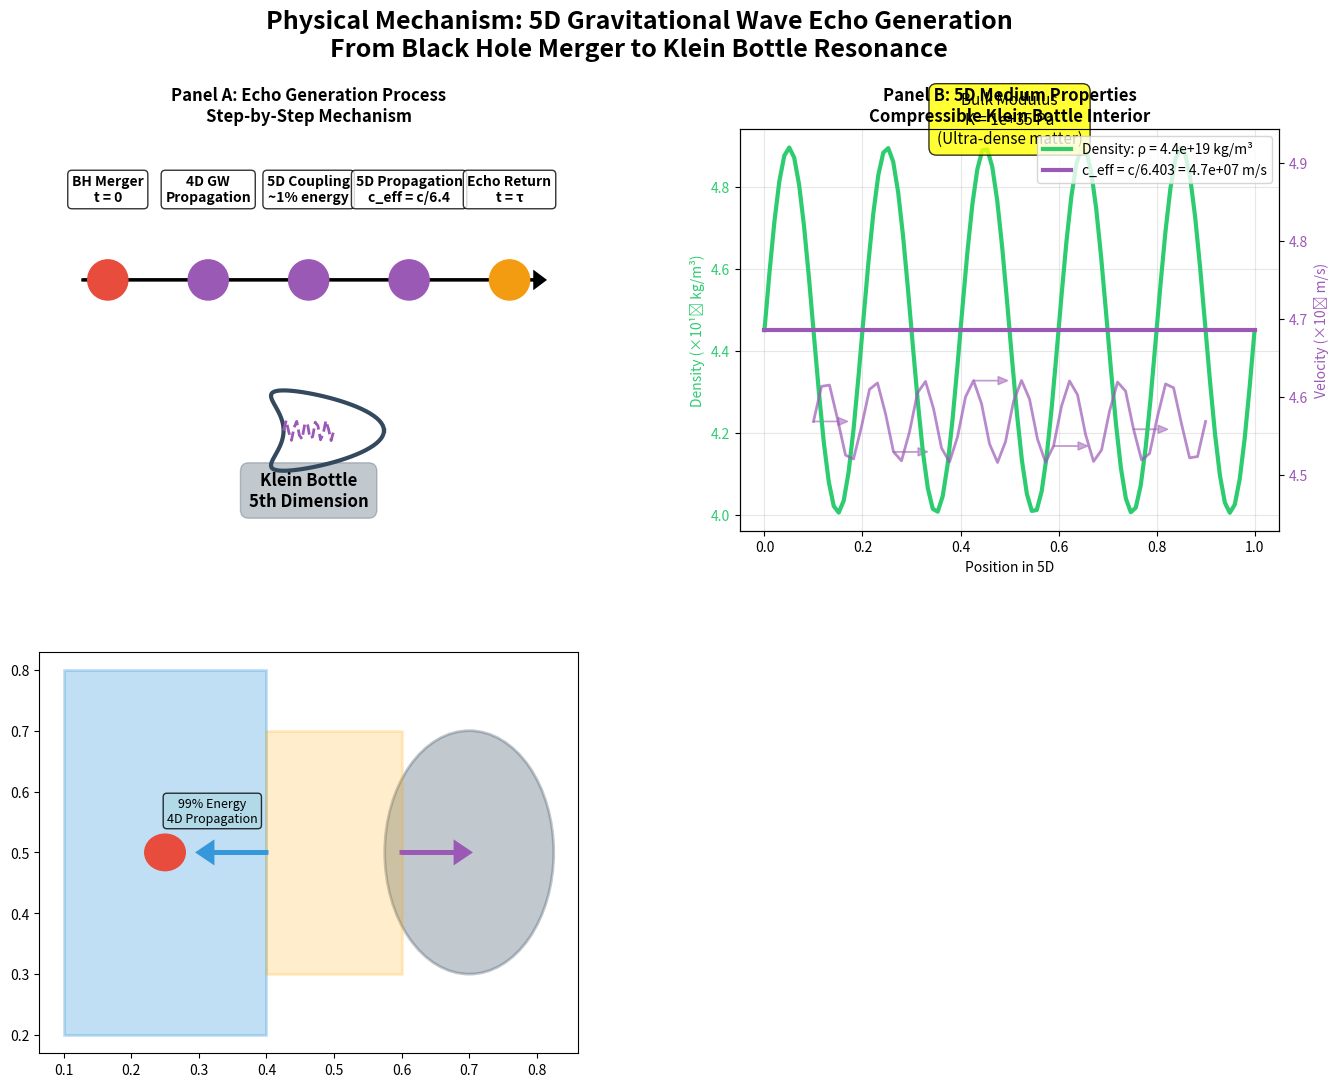

Recreate this plot in Python. (Note: this script raises an exception after producing the figure.)
#!/usr/bin/env python3
"""
Physical Mechanism Diagram for Paper I v2.0
Shows how gravitational wave echoes are generated in 5D Klein bottle
"""

import numpy as np
import matplotlib.pyplot as plt
import matplotlib.gridspec as gridspec
import matplotlib.patches as patches
from matplotlib.patches import FancyBboxPatch, Circle, Arrow
import os

# Set up the figure
fig = plt.figure(figsize=(16, 12))
gs = gridspec.GridSpec(2, 2, figure=fig, hspace=0.3, wspace=0.3)

# Color scheme
colors = {
    'merger': '#E74C3C',        # Red
    'gw_4d': '#3498DB',         # Blue  
    'gw_5d': '#9B59B6',         # Purple
    'echo': '#F39C12',          # Orange
    'medium': '#2ECC71',        # Green
    'klein': '#34495E',         # Dark gray
    'detector': '#E67E22'       # Dark orange
}

# Main title
fig.suptitle('Physical Mechanism: 5D Gravitational Wave Echo Generation\n' + 
             r'From Black Hole Merger to Klein Bottle Resonance', 
             fontsize=18, fontweight='bold')

# ============================================================================
# Panel A: 5D Wave Propagation Process
# ============================================================================
ax1 = fig.add_subplot(gs[0, 0])
ax1.set_aspect('equal')

# Draw the process timeline
timeline_y = 0.5
process_steps = [
    (0.1, 'BH Merger\nt = 0'),
    (0.3, '4D GW\nPropagation'),
    (0.5, '5D Coupling\n~1% energy'),
    (0.7, '5D Propagation\nc_eff = c/6.4'),
    (0.9, 'Echo Return\nt = τ')
]

# Draw timeline
ax1.arrow(0.05, timeline_y, 0.9, 0, head_width=0.03, head_length=0.02, 
         fc='black', ec='black', linewidth=2)

# Add process steps
for i, (x, label) in enumerate(process_steps):
    # Draw step marker
    circle = Circle((x, timeline_y), 0.04, color=colors['merger'] if i == 0 
                   else colors['echo'] if i == 4 else colors['gw_5d'], 
                   zorder=3)
    ax1.add_patch(circle)
    
    # Add label
    ax1.text(x, timeline_y + 0.15, label, ha='center', va='bottom', 
            fontsize=10, fontweight='bold',
            bbox=dict(boxstyle='round,pad=0.3', facecolor='white', alpha=0.8))

# Add Klein bottle representation
klein_center = (0.5, 0.2)
klein_width, klein_height = 0.3, 0.15

# Klein bottle as figure-8
theta = np.linspace(0, 2*np.pi, 100)
klein_x = klein_center[0] + 0.1 * np.cos(theta) + 0.05 * np.cos(2*theta)
klein_y = klein_center[1] + 0.08 * np.sin(theta)
ax1.plot(klein_x, klein_y, color=colors['klein'], linewidth=3)

# Add 5D propagation path
path_x = np.linspace(0.45, 0.55, 20)
path_y = klein_center[1] + 0.02 * np.sin(10 * np.pi * (path_x - 0.45) / 0.1)
ax1.plot(path_x, path_y, color=colors['gw_5d'], linewidth=2, linestyle='--')

# Add annotations
ax1.text(0.5, 0.05, 'Klein Bottle\n5th Dimension', ha='center', 
         fontsize=12, fontweight='bold',
         bbox=dict(boxstyle='round,pad=0.5', facecolor=colors['klein'], 
                  alpha=0.3, edgecolor=colors['klein']))

ax1.set_title('Panel A: Echo Generation Process\nStep-by-Step Mechanism', 
              fontweight='bold')
ax1.set_xlim(0, 1)
ax1.set_ylim(0, 0.8)
ax1.axis('off')

# ============================================================================
# Panel B: Compressible Medium Properties
# ============================================================================
ax2 = fig.add_subplot(gs[0, 1])

# Medium parameters
rho_5d = 4.45e19  # kg/m³
K = 1e35         # Pa
c = 3e8          # m/s
c_eff = c / 6.403

# Create visualization of medium properties
x = np.linspace(0, 1, 100)

# Density variation (conceptual)
density_profile = rho_5d * (1 + 0.1 * np.sin(10 * np.pi * x))

# Plot density
ax2_twin = ax2.twinx()
line1 = ax2.plot(x, density_profile/1e19, color=colors['medium'], linewidth=3,
                label=f'Density: ρ = {rho_5d:.1e} kg/m³')

# Effective velocity
velocity_profile = c_eff * np.ones_like(x)
line2 = ax2_twin.plot(x, velocity_profile/1e7, color=colors['gw_5d'], linewidth=3,
                     label=f'c_eff = c/6.403 = {c_eff:.1e} m/s')

# Add bulk modulus annotation
ax2.text(0.5, rho_5d/1e19 * 1.1, f'Bulk Modulus\nK = {K:.0e} Pa\n(Ultra-dense matter)', 
         ha='center', va='bottom', fontsize=11,
         bbox=dict(boxstyle='round,pad=0.5', facecolor='yellow', alpha=0.8))

# Add wave propagation illustration
wave_x = np.linspace(0.1, 0.9, 50)
wave_y = rho_5d/1e19 * 0.95 + 0.1 * np.sin(20 * np.pi * wave_x)
ax2.plot(wave_x, wave_y, color=colors['gw_5d'], linewidth=2, alpha=0.7)

# Add arrows showing wave direction
for i in range(0, len(wave_x), 10):
    ax2.arrow(wave_x[i], wave_y[i], 0.05, 0, head_width=0.02, head_length=0.02,
             fc=colors['gw_5d'], ec=colors['gw_5d'], alpha=0.5)

ax2.set_title('Panel B: 5D Medium Properties\nCompressible Klein Bottle Interior', 
              fontweight='bold')
ax2.set_xlabel('Position in 5D')
ax2.set_ylabel('Density (×10¹⁹ kg/m³)', color=colors['medium'])
ax2_twin.set_ylabel('Velocity (×10⁷ m/s)', color=colors['gw_5d'])

# Color the y-axis labels
ax2.tick_params(axis='y', labelcolor=colors['medium'])
ax2_twin.tick_params(axis='y', labelcolor=colors['gw_5d'])

# Add combined legend
lines1, labels1 = ax2.get_legend_handles_labels()
lines2, labels2 = ax2_twin.get_legend_handles_labels()
ax2.legend(lines1 + lines2, labels1 + labels2, loc='upper right')

ax2.grid(True, alpha=0.3)

# ============================================================================
# Panel C: Coupling Mechanism 4D ↔ 5D
# ============================================================================
ax3 = fig.add_subplot(gs[1, 0])

# Draw 4D spacetime (left side)
spacetime_4d = patches.Rectangle((0.1, 0.2), 0.3, 0.6, 
                                linewidth=2, edgecolor=colors['gw_4d'], 
                                facecolor=colors['gw_4d'], alpha=0.3)
ax3.add_patch(spacetime_4d)

# Draw 5D Klein bottle (right side)
spacetime_5d = patches.Ellipse((0.7, 0.5), 0.25, 0.4, 
                              linewidth=2, edgecolor=colors['klein'], 
                              facecolor=colors['klein'], alpha=0.3)
ax3.add_patch(spacetime_5d)

# Add merger location
merger_point = Circle((0.25, 0.5), 0.03, color=colors['merger'], zorder=3)
ax3.add_patch(merger_point)

# Add coupling region
coupling_region = patches.Rectangle((0.4, 0.3), 0.2, 0.4, 
                                   linewidth=2, edgecolor='orange', 
                                   facecolor='orange', alpha=0.2)
ax3.add_patch(coupling_region)

# Add energy flow arrows
# 4D → Coupling
ax3.arrow(0.4, 0.5, -0.08, 0, head_width=0.03, head_length=0.02,
         fc=colors['gw_4d'], ec=colors['gw_4d'], linewidth=3)
ax3.text(0.32, 0.55, '99% Energy\n4D Propagation', ha='center', fontsize=9,
         bbox=dict(boxstyle='round', facecolor='lightblue', alpha=0.8))

# Coupling → 5D
ax3.arrow(0.6, 0.5, 0.08, 0, head_width=0.03, head_length=0.02,
         fc=colors['gw_5d'], ec=colors['gw_5d'], linewidth=3)
ax3.text(0.68, 0.55, '1% Energy\n5D Coupling', ha='center', fontsize=9,
         bbox=dict(boxstyle='round', facecolor='lightpurple', alpha=0.8))

# 5D → 4D (echo return)
ax3.arrow(0.6, 0.4, -0.08, 0, head_width=0.03, head_length=0.02,
         fc=colors['echo'], ec=colors['echo'], linewidth=3)
ax3.text(0.52, 0.35, 'Echo Return\n~0.1% Energy', ha='center', fontsize=9,
         bbox=dict(boxstyle='round', facecolor='lightyellow', alpha=0.8))

# Labels
ax3.text(0.25, 0.1, '4D Spacetime\n(Observable)', ha='center', fontweight='bold',
         fontsize=12, bbox=dict(boxstyle='round', facecolor=colors['gw_4d'], alpha=0.5))
ax3.text(0.7, 0.1, '5D Klein Bottle\n(Hidden)', ha='center', fontweight='bold',
         fontsize=12, bbox=dict(boxstyle='round', facecolor=colors['klein'], alpha=0.5))
ax3.text(0.5, 0.85, 'Coupling Region\nη ~ 1%', ha='center', fontweight='bold',
         fontsize=12, bbox=dict(boxstyle='round', facecolor='orange', alpha=0.5))

ax3.set_title('Panel C: 4D ↔ 5D Coupling Mechanism\nEnergy Transfer Process', 
              fontweight='bold')
ax3.set_xlim(0, 1)
ax3.set_ylim(0, 1)
ax3.axis('off')

# ============================================================================
# Panel D: Echo Detection Timeline
# ============================================================================
ax4 = fig.add_subplot(gs[1, 1])

# Time axis
t_max = 0.5
t = np.linspace(0, t_max, 1000)

# Main GW signal (simplified)
def gw_signal(t, t_merger=0, f_start=35, f_end=250):
    mask = t >= t_merger
    result = np.zeros_like(t)
    t_rel = t[mask] - t_merger
    
    # Chirp frequency evolution
    f_inst = f_start + (f_end - f_start) * (t_rel / 0.1)**3
    f_inst = np.minimum(f_inst, f_end)
    
    # Amplitude decay
    amp = np.exp(-t_rel / 0.05)
    
    # Phase evolution
    phase = 2 * np.pi * np.cumsum(f_inst) * (t[1] - t[0])
    result[mask] = amp * np.sin(phase)
    
    return result

# Echo signal
tau_echo = 0.1496
def echo_signal(t, tau=tau_echo, amp=0.01):
    mask = t >= tau
    result = np.zeros_like(t)
    t_rel = t[mask] - tau
    
    # Echo frequency (42 rad/s = 6.68 Hz)
    f_echo = 6.68
    decay = np.exp(-t_rel / 0.1)
    result[mask] = amp * decay * np.sin(2 * np.pi * f_echo * t_rel)
    
    return result

# Generate signals
h_main = gw_signal(t)
h_echo = echo_signal(t)
h_total = h_main + h_echo

# Add noise
np.random.seed(42)
noise = 0.05 * np.random.normal(0, 1, len(t))
h_observed = h_total + noise

# Plot signals
ax4.plot(t, h_observed, color='gray', alpha=0.5, linewidth=1, label='LIGO Data (with noise)')
ax4.plot(t, h_main, color=colors['gw_4d'], linewidth=2, label='Main GW Signal')
ax4.plot(t, 10*h_echo, color=colors['echo'], linewidth=2, label='Echo (×10 amplified)')

# Mark echo time
ax4.axvline(tau_echo, color=colors['echo'], linestyle='--', linewidth=2, alpha=0.7)
ax4.text(tau_echo + 0.01, 0.8, f'Echo Detection\nτ = {tau_echo} s', 
         fontsize=10, bbox=dict(boxstyle='round', facecolor='yellow', alpha=0.8))

# Mark merger time
ax4.axvline(0, color=colors['merger'], linestyle='--', linewidth=2, alpha=0.7)
ax4.text(0.01, 0.8, 'BH Merger\nt = 0', 
         fontsize=10, bbox=dict(boxstyle='round', facecolor='red', alpha=0.8))

# Add phases
phases = [
    (0, 0.05, 'Inspiral'),
    (0.05, 0.1, 'Merger'),
    (0.1, tau_echo, 'Ringdown'),
    (tau_echo, 0.3, 'Echo')
]

for i, (t_start, t_end, phase) in enumerate(phases):
    y_pos = -0.6 - 0.1 * (i % 2)
    ax4.annotate('', xy=(t_end, y_pos), xytext=(t_start, y_pos),
                arrowprops=dict(arrowstyle='<->', color='black', lw=1.5))
    ax4.text((t_start + t_end)/2, y_pos - 0.1, phase, ha='center', fontsize=9)

ax4.set_title('Panel D: Echo Detection Timeline\nFrom Merger to Echo', fontweight='bold')
ax4.set_xlabel('Time (s)')
ax4.set_ylabel('GW Strain (arbitrary units)')
ax4.legend()
ax4.grid(True, alpha=0.3)
ax4.set_xlim(0, 0.4)
ax4.set_ylim(-1, 1)

# Save the figure
figures_dir = 'figures'
os.makedirs(figures_dir, exist_ok=True)

plt.tight_layout()
plt.savefig(f'{figures_dir}/figure_4_physical_mechanism.png', 
            dpi=300, bbox_inches='tight', facecolor='white')
plt.savefig(f'{figures_dir}/figure_4_physical_mechanism.pdf', 
            bbox_inches='tight', facecolor='white')

print("Physical Mechanism diagram created successfully!")
print("Files saved in figures/ directory:")
print("- figure_4_physical_mechanism.png (300 DPI)")
print("- figure_4_physical_mechanism.pdf (vector format)")

plt.show()